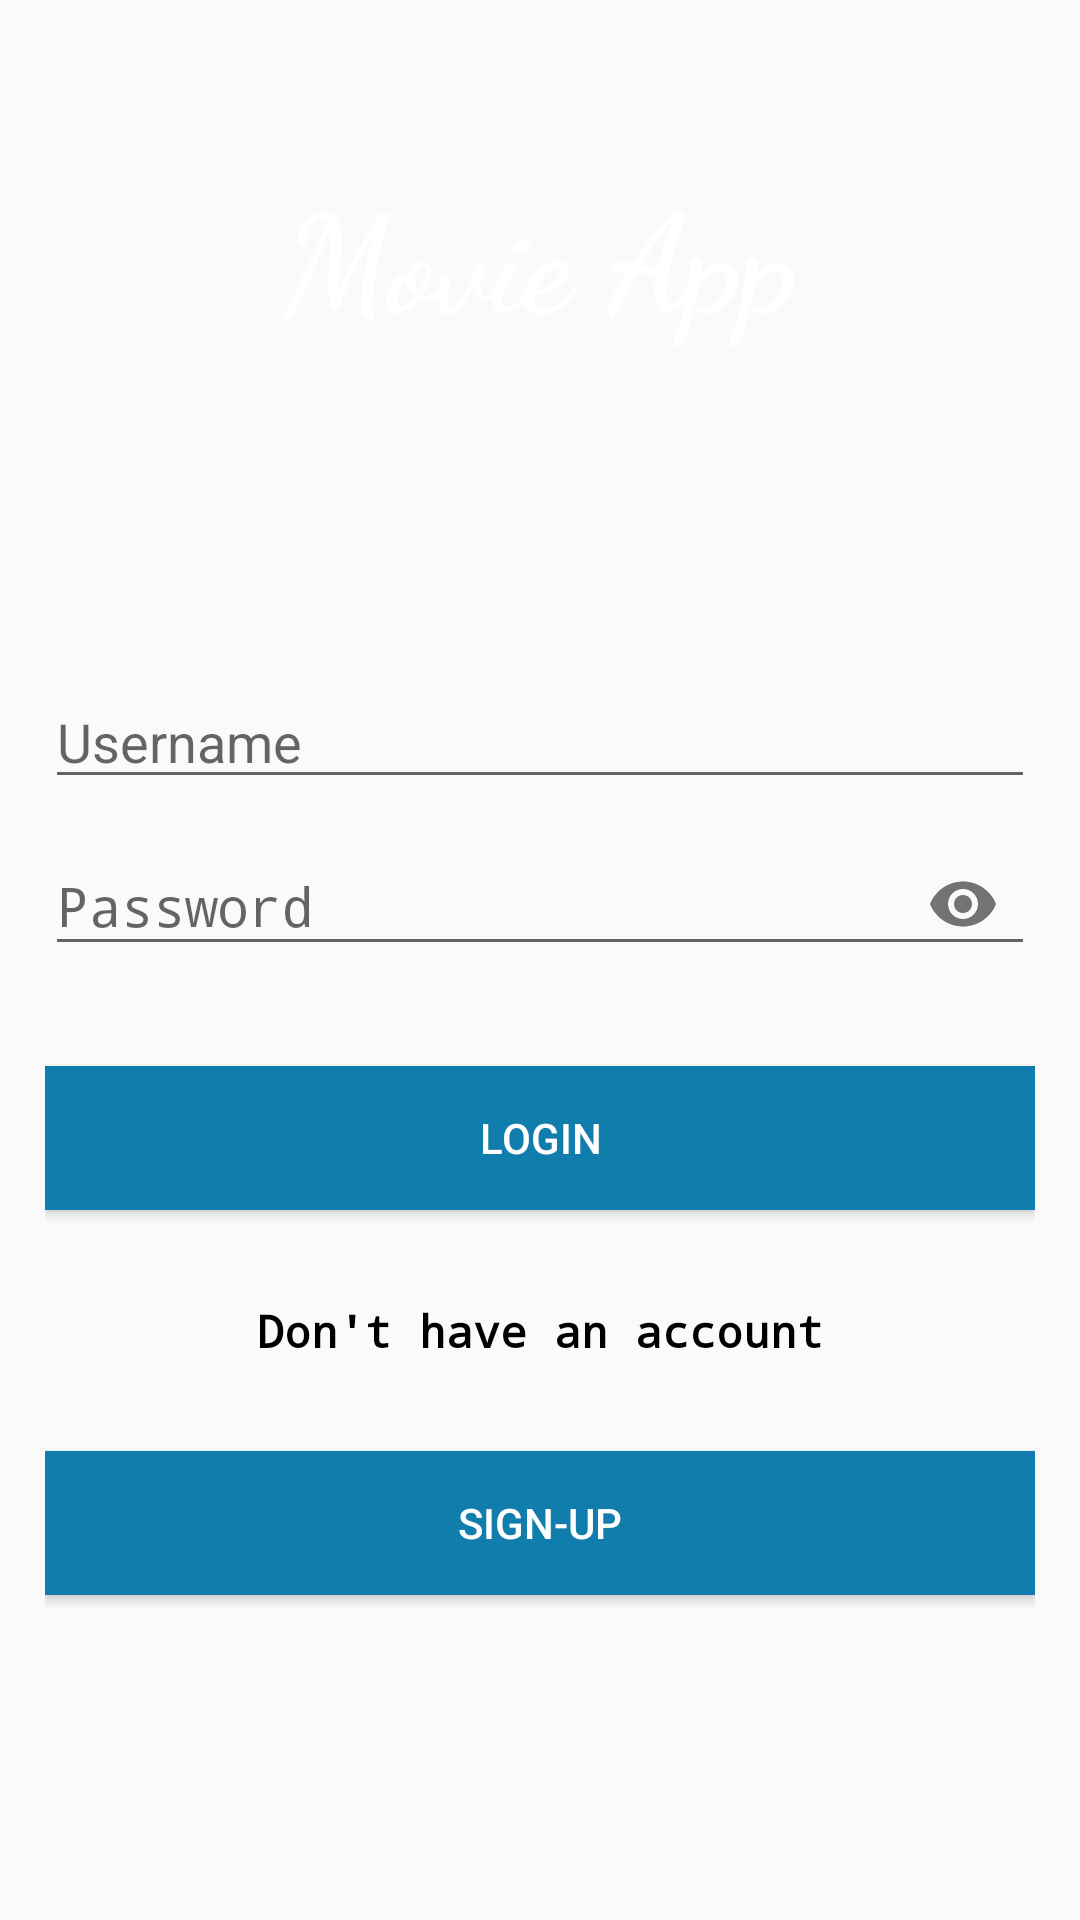

Reconstruct the res/layout file that produces this screen, plus the resources it refers to.
<!-- AndroidManifest.xml: application theme AppTheme -->
<!-- res/layout/activity_main.xml -->
<?xml version="1.0" encoding="utf-8"?>
<RelativeLayout xmlns:android="http://schemas.android.com/apk/res/android"
    xmlns:app="http://schemas.android.com/apk/res-auto"
    xmlns:tools="http://schemas.android.com/tools"
    android:layout_width="match_parent"
    android:layout_height="match_parent"
    tools:context=".MainActivity">

    <LinearLayout
        android:layout_width="match_parent"
        android:layout_height="170dp"
        android:id="@+id/header"
        android:orientation="vertical"
        android:background="@drawable/header">

        <TextView
            android:layout_width="match_parent"
            android:layout_height="match_parent"
            android:gravity="center"
            android:text="Movie App"
            android:textStyle="bold"
            android:textSize="45dp"
            android:fontFamily="cursive"
            android:textColor="@android:color/white"/>

    </LinearLayout>

    <LinearLayout
        android:layout_width="match_parent"
        android:layout_height="match_parent"
        android:orientation="vertical"
        android:layout_below="@id/header"
        android:padding="15dp"
        android:layout_marginTop="40dp"
        android:gravity="center_horizontal">

        <LinearLayout
            android:layout_width="match_parent"
            android:layout_height="wrap_content"
            android:id="@+id/username">

            <EditText
                android:layout_width="match_parent"
                android:layout_height="wrap_content"
                android:hint="Username"
                android:id="@+id/userName"
                android:inputType="text"
                />

        </LinearLayout>


        <com.google.android.material.textfield.TextInputLayout
            android:layout_width="match_parent"
            android:layout_height="wrap_content"
            app:passwordToggleEnabled="true"
            android:id="@+id/password">

            <EditText
                android:layout_width="match_parent"
                android:layout_height="wrap_content"
                android:id="@+id/userPassword"
                android:hint="Password"
                android:inputType="textPassword"
                />

        </com.google.android.material.textfield.TextInputLayout>

        <Button
            android:layout_width="match_parent"
            android:layout_height="wrap_content"
            android:text="Login"
            android:textColor="@android:color/white"
            android:background="@color/color2"
            android:id="@+id/loginBtn"
            android:layout_marginTop="30dp"/>
        <TextView
            android:layout_width="match_parent"
            android:layout_height="wrap_content"
            android:id="@+id/mytextView"
            android:gravity="center"
            android:text="Don't have an account"
            android:layout_marginTop="30dp"
            android:textStyle="bold"
            android:textSize="15dp"
            android:fontFamily="monospace"
            android:textColor="@android:color/black"/>
        <Button
            android:layout_width="match_parent"
            android:layout_height="wrap_content"
            android:text="Sign-Up"
            android:textColor="@android:color/white"
            android:background="@color/color2"
            android:id="@+id/signUpBtn"
            android:layout_marginTop="30dp"/>
    </LinearLayout>
    <ImageView
        android:layout_width="wrap_content"
        android:layout_height="wrap_content"
        android:layout_centerHorizontal="true"
        android:layout_marginTop="145dp"
        android:background="@drawable/login"/>

</RelativeLayout>
<!-- resources referenced by this layout -->
<resources>
  <color name="color2">#107DAC</color>
  <style name="AppTheme" parent="Theme.AppCompat.Light.DarkActionBar">
          <item name="colorPrimary">@color/colorPrimary</item>
          <item name="colorPrimaryDark">@color/colorPrimaryDark</item>
          <item name="colorAccent">@color/colorAccent</item> </style>
  <color name="colorPrimary">#6200EE</color>
  <color name="colorPrimaryDark">#3700B3</color>
  <color name="colorAccent">#03DAC5</color>
</resources>
